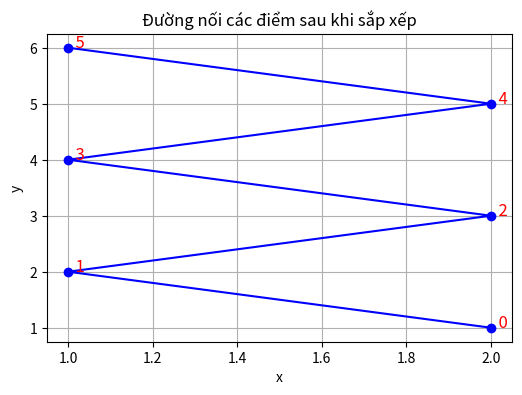

Python code for this plot:
# This is a new Python file. You can start coding here.
import matplotlib.pyplot as plt

# Danh sách các điểm, mỗi điểm dạng (x, y)
points = [(2, 5), (1, 4), (1, 2), (2, 1), (1, 6), (2, 3)]

# Sắp xếp theo thứ tự tăng dần của x, nếu x bằng nhau thì sắp xếp theo y tăng dần.
points_sorted = sorted(points, key=lambda point: (point[1], point[0]))
print("Các điểm sau khi sắp xếp:")
print(points_sorted)

# Tách các giá trị x và y để vẽ đường nối
x_vals = [p[0] for p in points_sorted]
y_vals = [p[1] for p in points_sorted]

# Tạo hình vẽ
plt.figure(figsize=(6, 4))
plt.plot(x_vals, y_vals, marker='o', linestyle='-', color='b')

# Vẽ nhãn cho từng điểm để dễ theo dõi (tùy chọn)
for i, (x, y) in enumerate(points_sorted):
    plt.text(x, y, f"  {i}", fontsize=12, color='red')

plt.title("Đường nối các điểm sau khi sắp xếp")
plt.xlabel("x")
plt.ylabel("y")
plt.grid(True)
plt.show()
